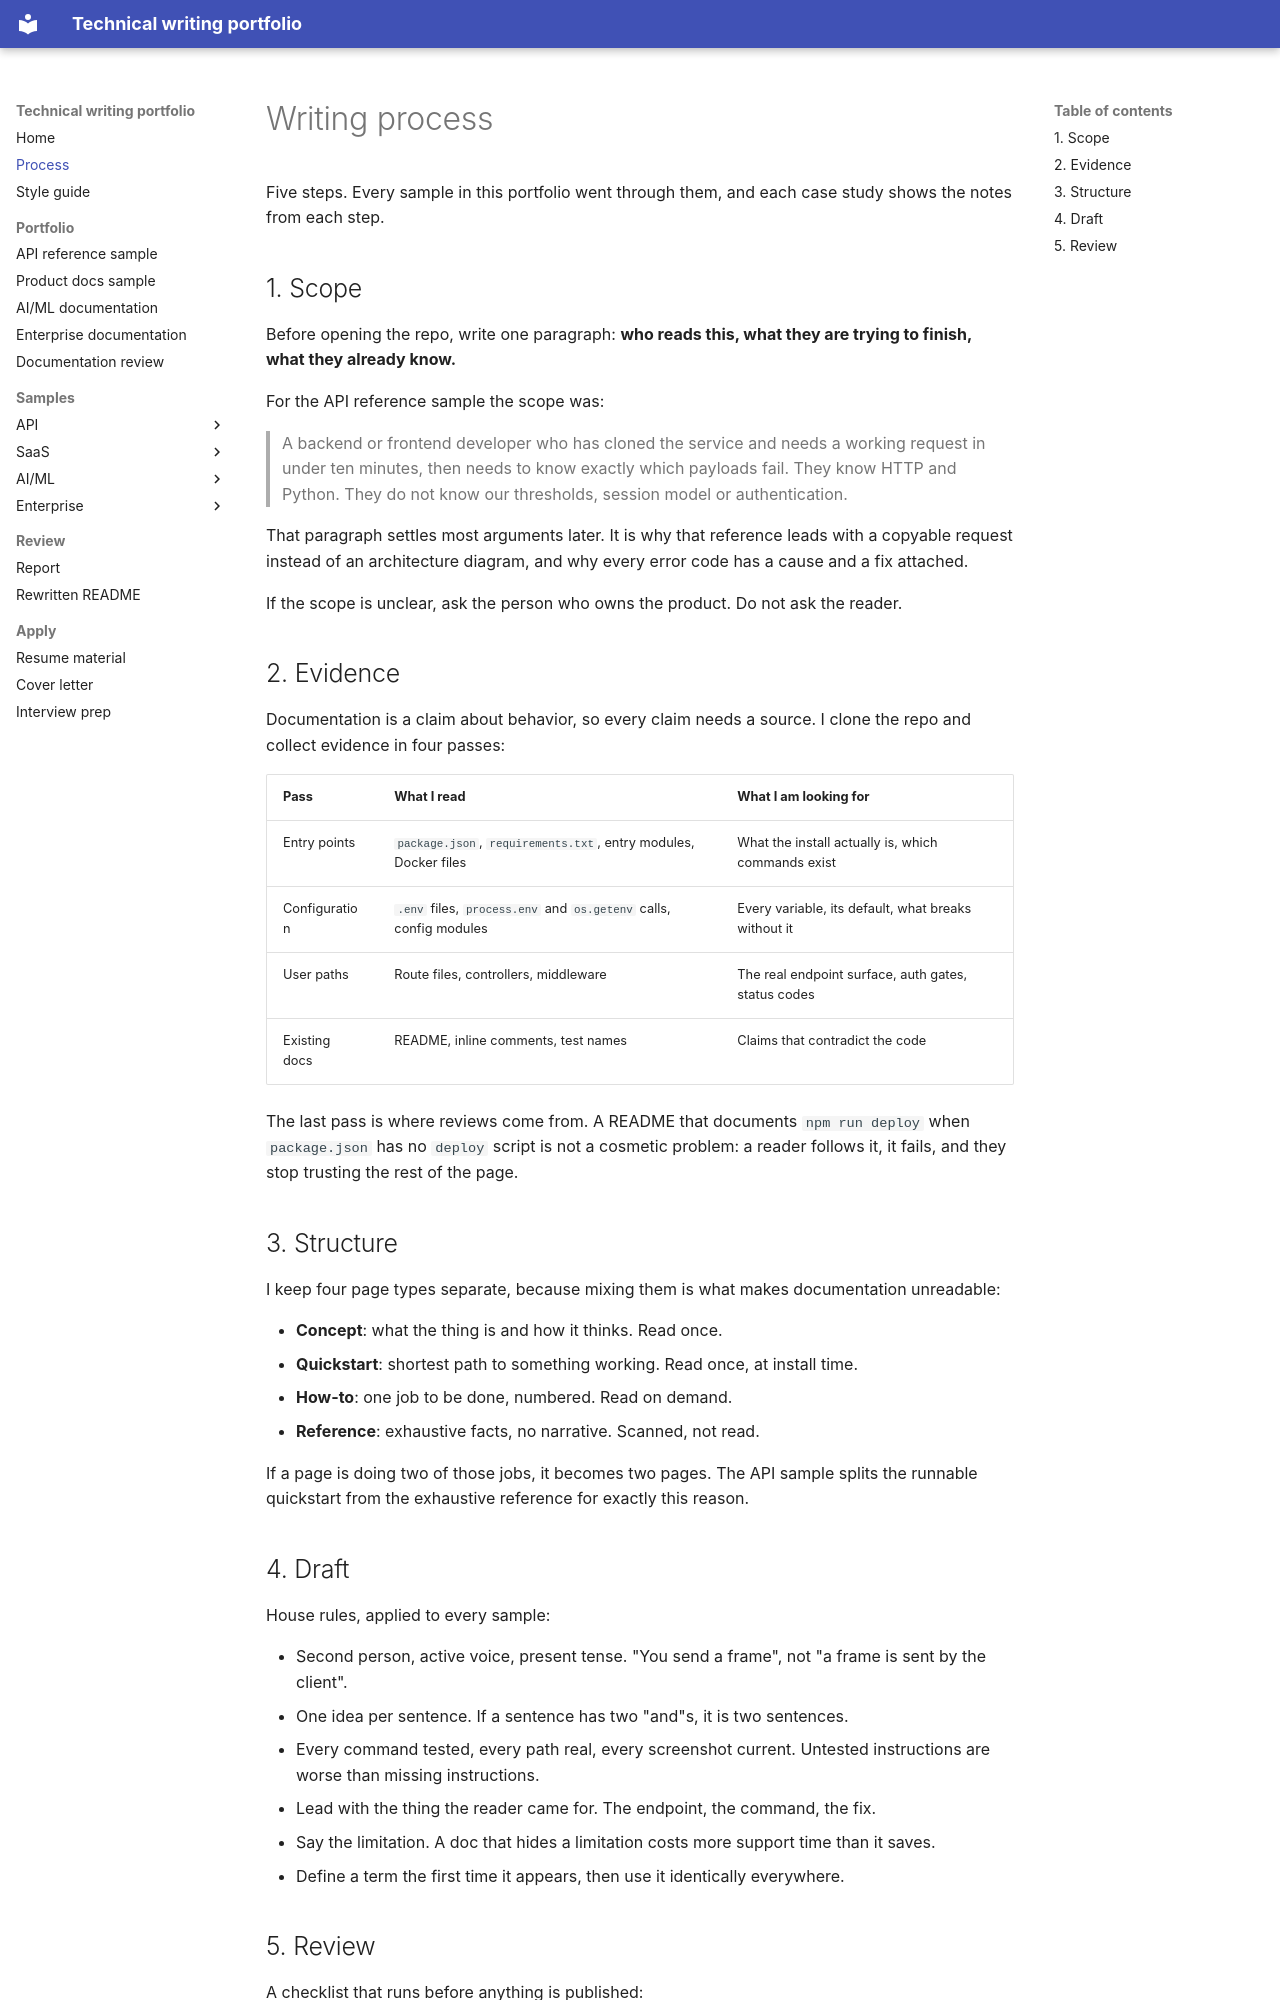

repository: MonaRose1/MonaRose1 · page: writing-process/index.html · generator: mkdocs

# Writing process

Five steps. Every sample in this portfolio went through them, and each case study shows the notes from each step.

## 1. Scope

Before opening the repo, write one paragraph: **who reads this, what they are trying to finish, what they already know.**

For the API reference sample the scope was:

> A backend or frontend developer who has cloned the service and needs a working request in under ten minutes, then needs to know exactly which payloads fail. They know HTTP and Python. They do not know our thresholds, session model or authentication.

That paragraph settles most arguments later. It is why that reference leads with a copyable request instead of an architecture diagram, and why every error code has a cause and a fix attached.

If the scope is unclear, ask the person who owns the product. Do not ask the reader.

## 2. Evidence

Documentation is a claim about behavior, so every claim needs a source. I clone the repo and collect evidence in four passes:

| Pass | What I read | What I am looking for |
| --- | --- | --- |
| Entry points | `package.json`, `requirements.txt`, entry modules, Docker files | What the install actually is, which commands exist |
| Configuration | `.env` files, `process.env` and `os.getenv` calls, config modules | Every variable, its default, what breaks without it |
| User paths | Route files, controllers, middleware | The real endpoint surface, auth gates, status codes |
| Existing docs | README, inline comments, test names | Claims that contradict the code |

The last pass is where reviews come from. A README that documents `npm run deploy` when `package.json` has no `deploy` script is not a cosmetic problem: a reader follows it, it fails, and they stop trusting the rest of the page.

## 3. Structure

I keep four page types separate, because mixing them is what makes documentation unreadable:

- **Concept**: what the thing is and how it thinks. Read once.
- **Quickstart**: shortest path to something working. Read once, at install time.
- **How-to**: one job to be done, numbered. Read on demand.
- **Reference**: exhaustive facts, no narrative. Scanned, not read.

If a page is doing two of those jobs, it becomes two pages. The API sample splits the runnable quickstart from the exhaustive reference for exactly this reason.

## 4. Draft

House rules, applied to every sample:

- Second person, active voice, present tense. "You send a frame", not "a frame is sent by the client".
- One idea per sentence. If a sentence has two "and"s, it is two sentences.
- Every command tested, every path real, every screenshot current. Untested instructions are worse than missing instructions.
- Lead with the thing the reader came for. The endpoint, the command, the fix.
- Say the limitation. A doc that hides a limitation costs more support time than it saves.
- Define a term the first time it appears, then use it identically everywhere.
